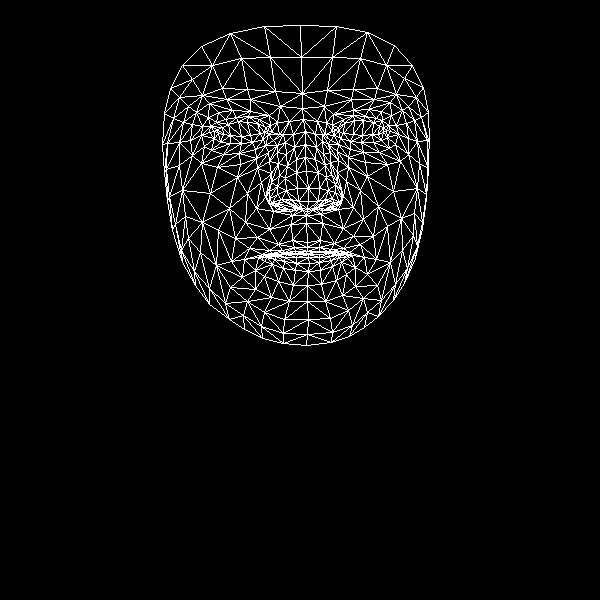

Source data for this figure (header and first rows):
, x, y
0, 307, 242
1, 308, 201
2, 306, 215
3, 296, 159
4, 308, 188
5, 306, 171
6, 305, 131
7, 218, 133
8, 302, 108
9, 302, 93
10, 300, 25
11, 307, 247
12, 307, 251
13, 306, 253
14, 308, 254
15, 308, 257
16, 309, 263
17, 308, 271
18, 307, 285
19, 307, 209
20, 297, 208
21, 170, 88
22, 252, 142
23, 241, 143
24, 230, 143
25, 214, 138
26, 263, 139
27, 236, 117
28, 248, 116
29, 225, 119
30, 216, 122
31, 204, 146
32, 264, 312
33, 214, 131
34, 167, 143
35, 190, 140
36, 247, 193
37, 292, 240
38, 295, 251
39, 278, 244
40, 269, 250
41, 284, 252
42, 276, 255
43, 255, 270
44, 298, 201
45, 297, 188
46, 196, 112
47, 269, 161
48, 269, 198
49, 269, 191
50, 210, 193
51, 296, 172
52, 226, 99
53, 209, 103
54, 182, 65
55, 280, 106
56, 259, 119
57, 244, 259
58, 182, 262
59, 277, 205
... 408 more rows
